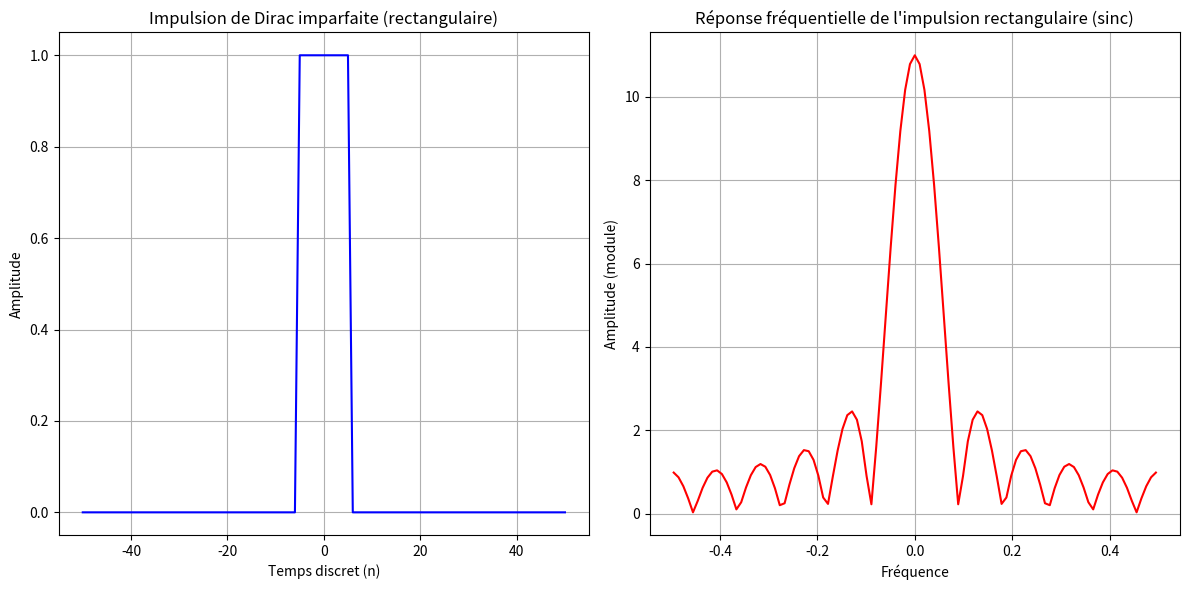

Source code (Python):
import numpy as np
import matplotlib.pyplot as plt
from scipy.fftpack import fft, fftfreq, fftshift

# 1. Générer une impulsion rectangulaire
n = np.arange(-50, 51)  # Temps discret de -50 à 50
rect_width = 10  # Largeur de l'impulsion rectangulaire
dirac_rect = np.zeros_like(n)
dirac_rect[(n >= -rect_width // 2) & (n <= rect_width // 2)] = 1  # Impulsion rectangulaire de largeur donnée

# 2. Calcul de la réponse fréquentielle avec la transformée de Fourier
N = len(dirac_rect)
response_freq = fftshift(fft(dirac_rect))  # Transformée de Fourier de l'impulsion rectangulaire
freq = fftshift(fftfreq(N, d=1))  # Fréquences correspondantes

# 3. Affichage de l'impulsion rectangulaire et de la réponse fréquentielle (sinc)
plt.figure(figsize=(12, 6))

# Premier tracé : Impulsion rectangulaire dans le domaine temporel
plt.subplot(1, 2, 1)
plt.plot(n, dirac_rect, label="Impulsion rectangulaire", color='b')
plt.title("Impulsion de Dirac imparfaite (rectangulaire)")
plt.xlabel("Temps discret (n)")
plt.ylabel("Amplitude")
plt.grid(True)

# Deuxième tracé : Réponse fréquentielle (sinc)
plt.subplot(1, 2, 2)
plt.plot(freq, np.abs(response_freq), 'r')
plt.title("Réponse fréquentielle de l'impulsion rectangulaire (sinc)")
plt.xlabel("Fréquence")
plt.ylabel("Amplitude (module)")
plt.grid(True)

# Affichage
plt.tight_layout()
plt.show()
